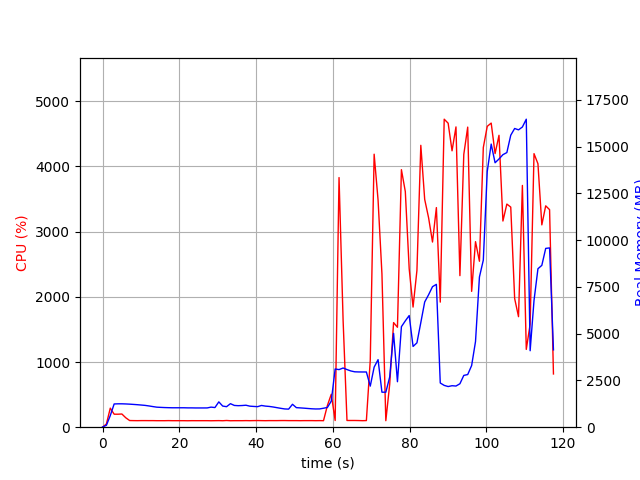

Data behind this chart, as committed beside it:
elapsed_time, nproc, cpu, mem_real, mem_virtual
4.482269287109375e-05, 1, 0.0, 11.91, 3187
1.007, 1, 49.6, 101.7, 771.1
2.016, 1, 292.4, 621.3, 4757
3.024, 1, 199.4, 1242, 5419
4.032, 1, 199.4, 1250, 5419
5.04, 1, 202.4, 1250, 5447
6.048, 1, 144.8, 1243, 5447
7.056, 1, 102.2, 1232, 5447
8.066, 1, 101.0, 1218, 5447
9.074, 1, 100.2, 1202, 5447
10.08, 1, 101.2, 1184, 5447
11.09, 1, 101.2, 1165, 5447
12.1, 1, 100.8, 1136, 5447
13.11, 1, 100.9, 1102, 5447
14.12, 1, 99.9, 1071, 5447
15.13, 1, 99.9, 1060, 5447
16.15, 1, 99.8, 1050, 5447
17.16, 1, 101.0, 1043, 5447
18.17, 1, 99.9, 1038, 5447
19.18, 1, 99.8, 1038, 5447
20.19, 1, 100.0, 1038, 5447
21.2, 1, 99.9, 1038, 5447
22.21, 1, 98.9, 1033, 5447
23.22, 1, 100.1, 1033, 5447
24.23, 1, 99.9, 1029, 5447
25.24, 1, 99.9, 1029, 5447
26.25, 1, 100.0, 1029, 5447
27.26, 1, 100.0, 1030, 5447
28.27, 1, 98.9, 1073, 5447
29.28, 1, 100.0, 1050, 5447
30.3, 1, 100.9, 1353, 5607
31.3, 1, 99.1, 1130, 5807
32.31, 1, 102.9, 1096, 5807
33.33, 1, 99.0, 1257, 5807
34.34, 1, 100.0, 1163, 5807
35.35, 1, 100.0, 1150, 5807
36.36, 1, 99.9, 1158, 5807
37.37, 1, 101.0, 1174, 5807
38.38, 1, 99.9, 1125, 5807
39.39, 1, 101.1, 1110, 5807
40.4, 1, 101.9, 1098, 5807
41.41, 1, 100.8, 1161, 5807
42.42, 1, 99.9, 1128, 5807
43.43, 1, 101.1, 1110, 5807
44.44, 1, 100.9, 1080, 5807
45.45, 1, 100.9, 1044, 5807
46.46, 1, 101.9, 1008, 5807
47.47, 1, 102.1, 975.6, 5807
48.48, 1, 100.9, 966.3, 5807
49.49, 1, 100.9, 1224, 5807
50.5, 1, 100.9, 1045, 5807
51.51, 1, 100.0, 1032, 5807
52.53, 1, 100.9, 1017, 5807
53.54, 1, 100.9, 999.7, 5807
54.55, 1, 101.0, 983.7, 5807
55.56, 1, 100.1, 974.3, 5807
56.57, 1, 100.9, 977.6, 5807
57.58, 1, 99.9, 1014, 5807
58.59, 1, 332.6, 1055, 5931
59.6, 1, 505.6, 1393, 7724
... 57 more rows
